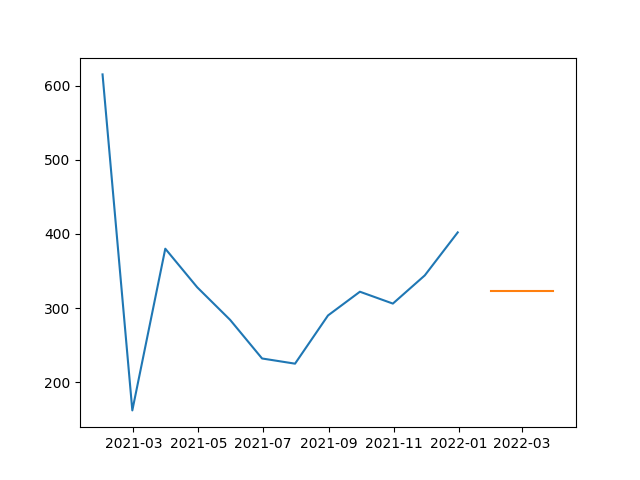

Data behind this chart, as committed beside it:
, prediction
2022-01-31, 323.1
2022-02-28, 323.1
2022-03-31, 323.1
